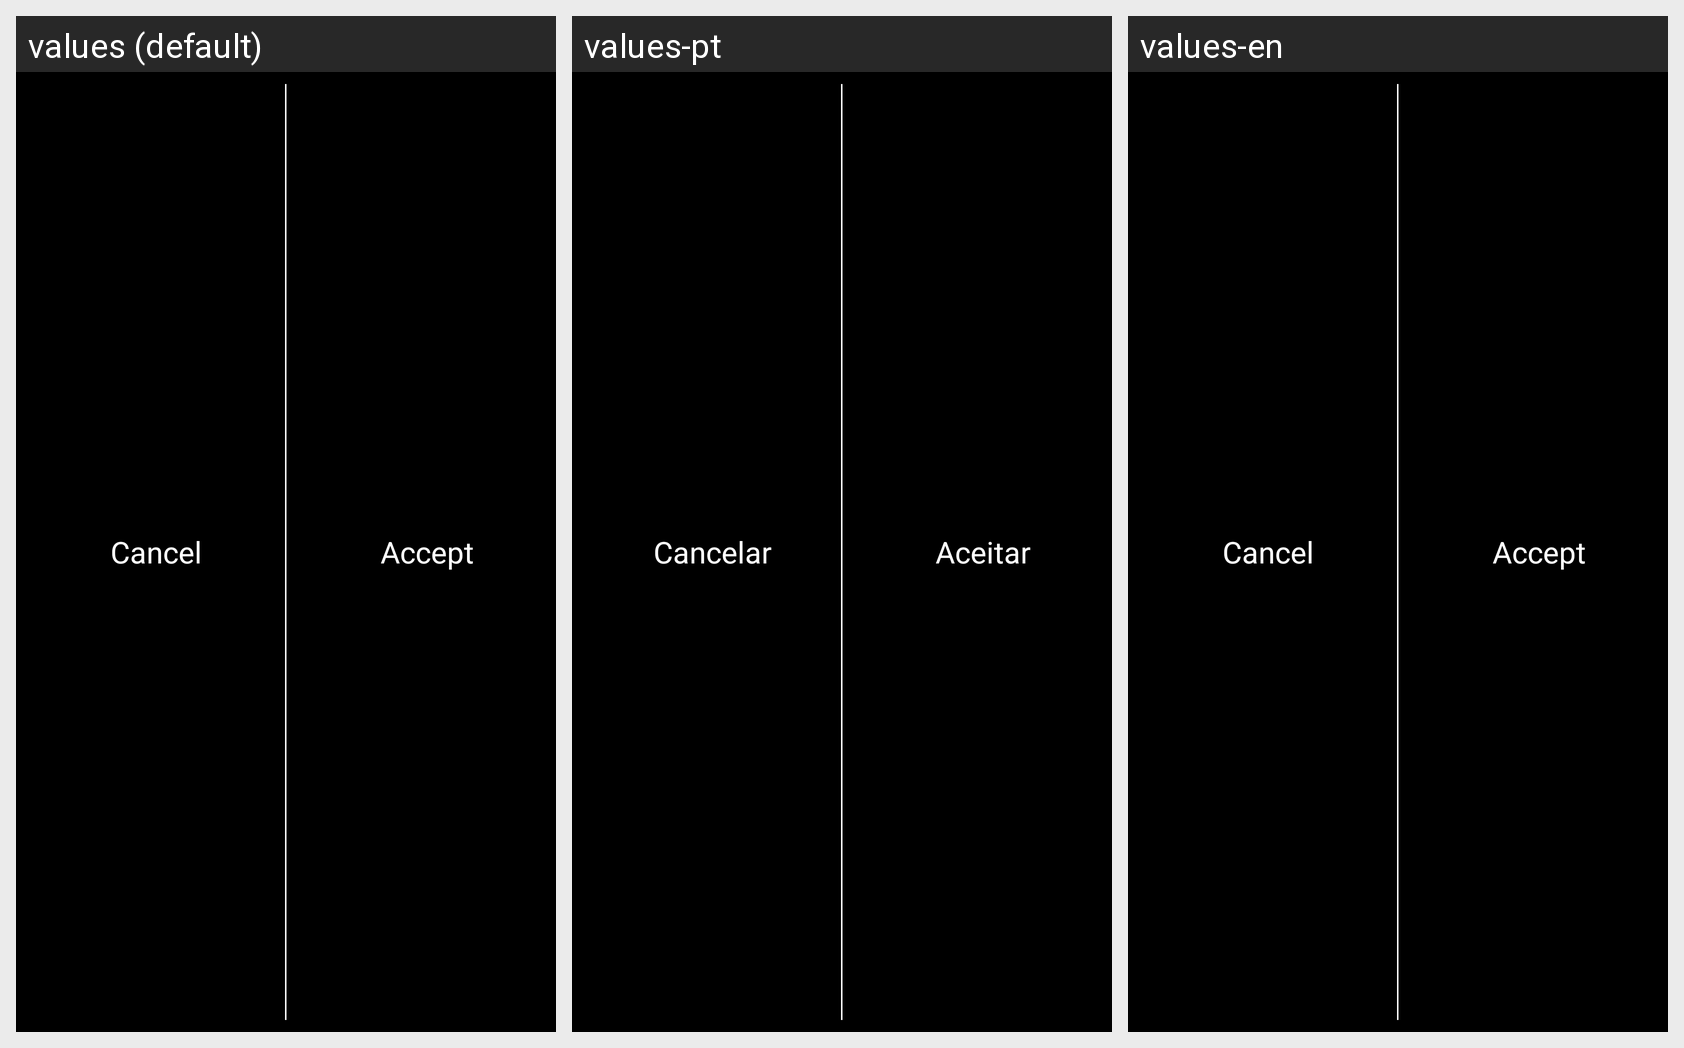

Strings drawn on this Android screen and how each of the app's shown locales translates them:
Android screen res/layout/accept_cancel_actionbar.xml rendered under 3 locales, left to right: values (default), values-pt, values-en. Device: Nexus 5 (rendered at 1080×1920; each locale shown at half size, 540×960, under a caption strip naming it); theme android:Theme.NoTitleBar.
Other locales in the repository, not shown: values-ca, values-es, values-es-rUS.
Strings drawn on this screen, with the default value and each locale's value (text and hints the layout hard-codes, and strings that could not be matched under every locale, appear in the picture but are not listed):

cancelar
  values: Cancel
  values-pt: Cancelar
  values-en: Cancel

aceptar
  values: Accept
  values-pt: Aceitar
  values-en: Accept
